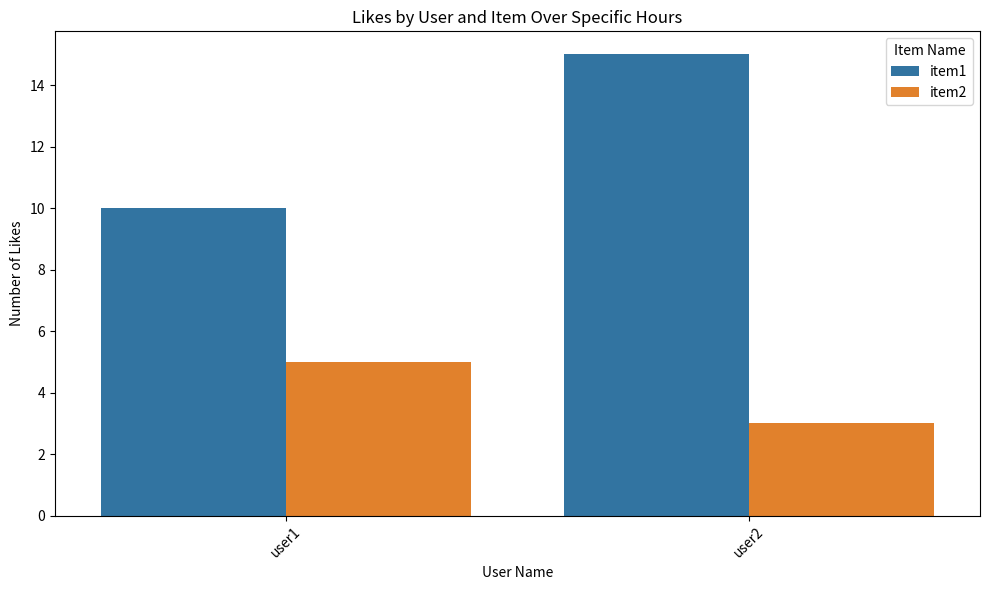

This figure's Python source:
import pandas as pd
import matplotlib.pyplot as plt
import seaborn as sns

# Sample data creation (you would replace this with your actual data query results)
data = {
    'username': ['user1', 'user1', 'user2', 'user2'],
    'number_of_likes': [10, 5, 15, 3],
    'hour_of_like': [10, 11, 10, 11],
    'item_name': ['item1', 'item2', 'item1', 'item2'],
}

# Create a DataFrame
df = pd.DataFrame(data)

# Create the bar plot
plt.figure(figsize=(10, 6))
sns.barplot(data=df, x='username', y='number_of_likes', hue='item_name')

plt.title('Likes by User and Item Over Specific Hours')
plt.xlabel('User Name')
plt.ylabel('Number of Likes')
plt.legend(title='Item Name')
plt.xticks(rotation=45)
plt.tight_layout()
plt.show()